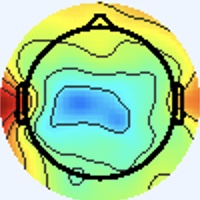

The data file committed next to this chart (first rows):
[238 245 255], [238 245 255], [238 245 255], [238 245 255], [238 245 255], [238 245 255], [238 245 255], [238 245 255], [238 245 255], [238 245 255], [238 245 255], [238 245 255], [238 245 255], [238 245 255], [238 245 255], [238 245 255], [238 245 255], [238 245 255], [238 245 255], [238 245 255], [238 245 255], [238 245 255], [238 245 255], [238 245 255]
[238 245 255], [238 245 255], [238 245 255], [238 245 255], [238 245 255], [238 245 255], [238 245 255], [238 245 255], [238 245 255], [238 245 255], [238 245 255], [238 245 255], [238 245 255], [238 245 255], [238 245 255], [238 245 255], [238 245 255], [238 245 255], [238 245 255], [238 245 255], [238 245 255], [238 245 255], [238 245 255], [238 245 255]
[238 245 255], [238 245 255], [238 245 255], [238 245 255], [238 245 255], [238 245 255], [238 245 255], [238 245 255], [238 245 255], [238 245 255], [238 245 255], [238 245 255], [238 245 255], [238 245 255], [238 245 255], [238 245 255], [238 245 255], [238 245 255], [238 245 255], [238 245 255], [238 245 255], [238 245 255], [238 245 255], [238 245 255]
[238 245 255], [238 245 255], [238 245 255], [238 245 255], [238 245 255], [238 245 255], [238 245 255], [238 245 255], [238 245 255], [238 245 255], [238 245 255], [238 245 255], [238 245 255], [238 245 255], [238 245 255], [238 245 255], [238 245 255], [238 245 255], [238 245 255], [238 245 255], [238 245 255], [238 245 255], [238 245 255], [238 245 255]
[238 245 255], [238 245 255], [238 245 255], [238 245 255], [238 245 255], [238 245 255], [238 245 255], [238 245 255], [238 245 255], [238 245 255], [238 245 255], [238 245 255], [238 245 255], [238 245 255], [238 245 255], [238 245 255], [238 245 255], [238 245 255], [238 245 255], [238 245 255], [238 245 255], [238 245 255], [238 245 255], [238 245 255]
[238 245 255], [238 245 255], [238 245 255], [238 245 255], [238 245 255], [238 245 255], [238 245 255], [238 245 255], [238 245 255], [238 245 255], [238 245 255], [238 245 255], [238 245 255], [238 245 255], [238 245 255], [238 245 255], [238 245 255], [238 245 255], [238 245 255], [238 245 255], [238 245 255], [238 245 255], [238 245 255], [238 245 255]
[238 245 255], [238 245 255], [238 245 255], [238 245 255], [238 245 255], [238 245 255], [238 245 255], [238 245 255], [238 245 255], [238 245 255], [238 245 255], [238 245 255], [238 245 255], [238 245 255], [238 245 255], [238 245 255], [238 245 255], [238 245 255], [238 245 255], [238 245 255], [238 245 255], [238 245 255], [238 245 255], [238 245 255]
[238 245 255], [238 245 255], [238 245 255], [238 245 255], [238 245 255], [238 245 255], [238 245 255], [238 245 255], [238 245 255], [238 245 255], [238 245 255], [238 245 255], [238 245 255], [238 245 255], [238 245 255], [238 245 255], [238 245 255], [238 245 255], [238 245 255], [238 245 255], [238 245 255], [238 245 255], [238 245 255], [238 245 255]
[238 245 255], [238 245 255], [238 245 255], [238 245 255], [238 245 255], [238 245 255], [238 245 255], [238 245 255], [238 245 255], [238 245 255], [238 245 255], [238 245 255], [238 245 255], [238 245 255], [238 245 255], [238 245 255], [238 245 255], [238 245 255], [238 245 255], [238 245 255], [238 245 255], [238 245 255], [238 245 255], [238 245 255]
[238 245 255], [238 245 255], [238 245 255], [238 245 255], [238 245 255], [238 245 255], [238 245 255], [238 245 255], [238 245 255], [238 245 255], [238 245 255], [238 245 255], [238 245 255], [238 245 255], [238 245 255], [238 245 255], [238 245 255], [238 245 255], [238 245 255], [238 245 255], [238 245 255], [238 245 255], [238 245 255], [238 245 255]
[238 245 255], [238 245 255], [238 245 255], [238 245 255], [238 245 255], [238 245 255], [238 245 255], [238 245 255], [238 245 255], [238 245 255], [238 245 255], [238 245 255], [238 245 255], [238 245 255], [238 245 255], [238 245 255], [238 245 255], [238 245 255], [238 245 255], [238 245 255], [238 245 255], [238 245 255], [238 245 255], [238 245 255]
[238 245 255], [238 245 255], [238 245 255], [238 245 255], [238 245 255], [238 245 255], [238 245 255], [238 245 255], [238 245 255], [238 245 255], [238 245 255], [238 245 255], [238 245 255], [238 245 255], [238 245 255], [238 245 255], [238 245 255], [238 245 255], [238 245 255], [238 245 255], [238 245 255], [238 245 255], [238 245 255], [238 245 255]
[238 245 255], [238 245 255], [238 245 255], [238 245 255], [238 245 255], [238 245 255], [238 245 255], [238 245 255], [238 245 255], [238 245 255], [238 245 255], [238 245 255], [238 245 255], [238 245 255], [238 245 255], [238 245 255], [238 245 255], [238 245 255], [238 245 255], [238 245 255], [238 245 255], [238 245 255], [238 245 255], [238 245 255]
[238 245 255], [238 245 255], [238 245 255], [238 245 255], [238 245 255], [238 245 255], [238 245 255], [238 245 255], [238 245 255], [238 245 255], [238 245 255], [238 245 255], [238 245 255], [238 245 255], [238 245 255], [238 245 255], [238 245 255], [238 245 255], [238 245 255], [238 245 255], [238 245 255], [238 245 255], [238 245 255], [238 245 255]
[238 245 255], [238 245 255], [238 245 255], [238 245 255], [238 245 255], [238 245 255], [238 245 255], [238 245 255], [238 245 255], [238 245 255], [238 245 255], [238 245 255], [238 245 255], [238 245 255], [238 245 255], [238 245 255], [238 245 255], [238 245 255], [238 245 255], [238 245 255], [238 245 255], [238 245 255], [238 245 255], [238 245 255]
[238 245 255], [238 245 255], [238 245 255], [238 245 255], [238 245 255], [238 245 255], [238 245 255], [238 245 255], [238 245 255], [238 245 255], [238 245 255], [238 245 255], [238 245 255], [238 245 255], [238 245 255], [238 245 255], [238 244 255], [238 244 255], [238 245 255], [238 245 255], [238 245 255], [238 245 255], [238 245 255], [238 245 255]
[238 245 255], [238 245 255], [238 245 255], [238 245 255], [238 245 255], [238 245 255], [238 245 255], [238 245 255], [238 245 255], [238 245 255], [238 245 255], [238 245 255], [238 245 255], [238 245 255], [238 245 255], [238 244 255], [238 244 255], [238 244 255], [238 245 255], [238 245 253], [238 245 253], [238 245 253], [238 245 255], [238 245 255]
[238 245 255], [238 245 255], [238 245 255], [238 245 255], [238 245 255], [238 245 255], [238 245 255], [238 245 255], [238 245 255], [238 245 255], [238 245 255], [238 245 255], [238 245 255], [238 245 255], [238 245 255], [238 244 255], [238 244 255], [238 244 255], [238 245 255], [238 245 253], [238 245 253], [238 245 253], [238 245 255], [238 245 255]
[238 245 255], [238 245 255], [238 245 255], [238 245 255], [238 245 255], [238 245 255], [238 245 255], [238 245 255], [238 245 255], [238 245 255], [238 245 255], [238 245 255], [238 245 255], [238 245 255], [238 245 255], [238 245 255], [238 245 255], [238 245 255], [238 245 255], [238 245 255], [238 244 255], [238 244 255], [238 244 255], [238 245 255]
[238 245 255], [238 245 255], [238 245 255], [238 245 255], [238 245 255], [238 245 255], [238 245 255], [238 245 255], [238 245 255], [238 245 255], [238 245 255], [238 245 255], [238 245 255], [238 245 255], [238 245 255], [238 245 253], [238 245 253], [238 245 253], [238 245 255], [238 244 255], [238 244 255], [238 244 255], [238 244 255], [238 245 255]
[238 245 255], [238 245 255], [238 245 255], [238 245 255], [238 245 255], [238 245 255], [238 245 255], [238 245 255], [238 245 255], [238 245 255], [238 245 255], [238 245 255], [238 245 255], [238 245 255], [238 245 255], [238 245 253], [238 245 253], [238 245 253], [238 244 255], [238 244 255], [238 244 255], [238 244 255], [238 245 255], [238 245 253]
[238 245 255], [238 245 255], [238 245 255], [238 245 255], [238 245 255], [238 245 255], [238 245 255], [238 245 255], [238 245 255], [238 245 255], [238 245 255], [238 245 255], [238 245 255], [238 245 255], [238 245 255], [238 245 255], [238 245 253], [238 245 253], [238 244 255], [238 244 255], [238 244 255], [238 244 255], [238 245 255], [238 245 253]
[238 245 255], [238 245 255], [238 245 255], [238 245 255], [238 245 255], [238 245 255], [238 245 255], [238 245 255], [238 245 255], [238 245 255], [238 245 255], [238 245 255], [238 245 255], [238 245 255], [238 245 255], [238 245 255], [238 245 255], [238 245 255], [238 244 255], [238 244 255], [238 245 255], [238 245 255], [238 245 253], [238 245 253]
[238 245 255], [238 245 255], [238 245 255], [238 245 255], [238 245 255], [238 245 255], [238 245 255], [238 245 255], [238 245 255], [238 245 255], [238 245 255], [238 245 255], [238 245 255], [238 245 255], [238 245 255], [238 245 255], [238 245 255], [238 245 255], [238 245 255], [238 245 255], [238 245 253], [238 245 253], [238 245 253], [238 245 255]
[238 245 255], [238 245 255], [238 245 255], [238 245 255], [238 245 255], [238 245 255], [238 245 255], [238 245 255], [238 245 255], [238 245 255], [238 245 255], [238 245 255], [238 245 255], [238 245 255], [238 245 255], [238 245 255], [238 245 255], [238 245 255], [238 245 255], [238 245 253], [238 245 253], [238 245 253], [237 246 255], [237 245 255]
[238 245 255], [238 245 255], [238 245 255], [238 245 255], [238 245 255], [238 245 255], [238 245 255], [238 245 255], [238 245 255], [238 245 255], [238 245 255], [238 245 255], [238 245 255], [238 245 255], [238 245 255], [238 245 255], [238 244 255], [238 245 255], [238 245 253], [238 245 253], [238 245 253], [238 245 255], [237 245 255], [237 245 255]
[238 245 255], [238 245 255], [238 245 255], [238 245 255], [238 245 255], [238 245 255], [238 245 255], [238 245 255], [238 245 255], [238 245 255], [238 245 255], [238 245 255], [238 245 255], [238 245 255], [238 245 255], [238 244 255], [238 244 255], [238 244 255], [238 245 255], [238 245 253], [238 245 255], [238 244 255], [238 244 255], [238 244 255]
[238 245 255], [238 245 255], [238 245 255], [238 245 255], [238 245 255], [238 245 255], [238 245 255], [238 245 255], [238 245 255], [238 245 255], [238 245 255], [238 245 255], [238 245 255], [238 245 255], [238 245 255], [238 244 255], [238 244 255], [238 244 255], [238 245 255], [238 245 253], [238 245 255], [238 244 255], [238 244 255], [238 244 255]
[238 245 255], [238 245 255], [238 245 255], [238 245 255], [238 245 255], [238 245 255], [238 245 255], [238 245 255], [238 245 255], [238 245 255], [238 245 255], [238 245 255], [238 245 255], [238 245 255], [238 245 255], [238 244 255], [238 244 255], [238 244 255], [238 245 255], [238 245 253], [238 245 255], [238 244 255], [238 244 255], [238 245 255]
[238 245 255], [238 245 255], [238 245 255], [238 245 255], [238 245 255], [238 245 255], [238 245 255], [238 245 255], [238 245 255], [238 245 255], [238 245 255], [238 245 255], [238 245 255], [238 245 255], [238 245 255], [238 244 255], [238 244 255], [238 244 255], [238 245 253], [238 245 251], [238 245 255], [238 244 255], [238 244 255], [238 245 255]
[238 245 255], [238 245 255], [238 245 255], [238 245 255], [238 245 255], [238 245 255], [238 245 255], [238 245 255], [238 245 255], [238 245 255], [238 245 255], [238 245 255], [238 245 255], [238 245 255], [238 245 255], [238 245 255], [238 244 255], [238 245 255], [238 246 249], [238 246 249], [238 245 253], [238 244 255], [238 244 255], [238 244 255]
[238 245 255], [238 245 255], [238 245 255], [238 245 255], [238 245 255], [238 245 255], [238 245 255], [238 245 255], [238 245 255], [238 245 255], [238 245 255], [238 245 255], [238 245 255], [238 245 255], [238 245 255], [238 245 255], [238 244 255], [238 245 255], [238 245 251], [238 246 249], [238 245 253], [238 245 255], [238 244 255], [238 244 255]
[238 245 255], [238 245 255], [238 245 255], [238 245 255], [238 245 255], [238 245 255], [238 245 255], [238 245 255], [238 245 255], [238 245 255], [238 245 255], [238 245 255], [238 245 255], [238 245 255], [238 245 255], [238 245 255], [240 244 255], [240 244 255], [241 245 255], [241 245 254], [241 245 254], [240 244 255], [238 244 255], [238 244 255]
[238 245 255], [238 245 255], [238 245 255], [238 245 255], [238 245 255], [238 245 255], [238 245 255], [238 245 255], [238 245 255], [238 245 255], [238 245 255], [238 245 255], [238 245 255], [238 245 255], [238 245 255], [238 245 255], [241 245 255], [241 245 255], [240 244 255], [239 243 252], [239 244 250], [239 243 252], [237 243 255], [238 245 255]
[238 245 255], [238 245 255], [238 245 255], [238 245 255], [238 245 255], [238 245 255], [238 245 255], [238 245 255], [238 245 255], [238 245 255], [238 245 255], [238 245 255], [238 245 255], [238 245 255], [238 245 255], [238 245 255], [239 246 255], [238 245 255], [238 245 253], [237 244 250], [240 245 251], [240 245 251], [241 246 250], [241 247 243]
[238 245 255], [238 245 255], [238 245 255], [238 245 255], [238 245 255], [238 245 255], [238 245 255], [238 245 255], [238 245 255], [238 245 255], [238 245 255], [238 245 255], [238 245 255], [238 245 255], [238 245 255], [238 245 255], [237 246 255], [237 246 255], [238 245 253], [238 245 253], [241 246 252], [241 246 250], [240 246 246], [239 248 231]
[238 245 255], [238 245 255], [238 245 255], [238 245 255], [238 245 255], [238 245 255], [238 245 255], [238 245 255], [238 245 255], [238 245 255], [238 245 255], [238 245 255], [238 245 255], [238 245 255], [238 245 255], [238 245 255], [237 246 255], [236 246 255], [237 245 255], [237 243 255], [240 244 253], [240 245 249], [239 243 246], [236 245 214]
[238 245 255], [238 245 255], [238 245 255], [238 245 255], [238 245 255], [238 245 255], [238 245 255], [238 245 255], [238 245 255], [238 245 255], [238 245 255], [238 245 255], [238 245 255], [238 245 255], [238 245 255], [238 245 255], [237 246 255], [237 247 255], [237 245 255], [237 243 255], [240 244 253], [242 247 250], [241 246 242], [238 249 206]
[238 245 255], [238 245 255], [238 245 255], [238 245 255], [238 245 255], [238 245 255], [238 245 255], [238 245 255], [238 245 255], [238 245 255], [238 245 255], [238 245 255], [238 245 255], [238 245 255], [238 245 255], [238 245 255], [237 245 255], [238 246 255], [238 245 255], [238 245 253], [241 245 254], [242 248 246], [240 249 232], [236 251 194]
[238 245 255], [238 245 255], [238 245 255], [238 245 255], [238 245 255], [238 245 255], [238 245 255], [238 245 255], [238 245 255], [238 245 255], [238 245 255], [238 245 255], [238 245 255], [238 245 255], [238 245 255], [238 245 255], [237 244 254], [238 245 255], [238 245 253], [237 245 248], [240 245 248], [239 248 231], [234 247 201], [228 248 163]
[238 245 255], [238 245 255], [238 245 255], [238 245 255], [238 245 255], [238 245 255], [238 245 255], [238 245 255], [238 245 255], [238 245 255], [238 245 255], [238 245 255], [238 245 255], [238 245 255], [238 245 255], [238 245 255], [238 245 255], [241 245 254], [240 245 251], [239 245 245], [241 251 240], [233 248 207], [224 247 156], [217 246 118]
[238 245 255], [238 245 255], [238 245 255], [238 245 255], [238 245 255], [238 245 255], [238 245 255], [238 245 255], [238 245 255], [238 245 255], [238 245 255], [238 245 255], [238 245 255], [238 245 255], [238 245 255], [238 245 255], [241 245 254], [238 243 247], [240 246 246], [242 251 234], [233 246 203], [224 245 166], [220 248 125], [215 248  99]
[238 245 255], [238 245 255], [238 245 255], [238 245 255], [238 245 255], [238 245 255], [238 245 255], [238 245 255], [238 245 255], [238 245 255], [238 245 255], [238 245 255], [238 245 255], [238 245 255], [238 245 255], [240 244 253], [241 244 251], [244 248 247], [240 246 234], [239 252 209], [226 247 154], [218 247 119], [215 247 101], [214 249  97]
[238 245 255], [238 245 255], [238 245 255], [238 245 255], [238 245 255], [238 245 255], [238 245 255], [238 245 255], [238 245 255], [238 245 255], [238 245 255], [238 245 255], [238 245 255], [238 245 255], [238 245 255], [240 244 253], [241 245 248], [246 250 236], [233 244 201], [229 247 165], [220 247 118], [218 249  96], [219 252  99], [213 246 105]
[238 245 255], [238 245 255], [238 245 255], [238 245 255], [238 245 255], [238 245 255], [238 245 255], [238 245 255], [238 245 255], [238 245 255], [238 245 255], [238 245 255], [238 245 255], [238 245 255], [238 245 255], [240 245 251], [241 245 246], [237 247 213], [226 246 151], [222 248 115], [218 249  96], [221 252  97], [219 250 110], [195 224 108]
[238 245 255], [238 245 255], [238 245 255], [238 245 255], [238 245 255], [238 245 255], [238 245 255], [238 245 255], [238 245 255], [238 245 255], [238 245 255], [238 245 255], [238 245 255], [238 245 255], [238 245 255], [238 246 249], [240 247 240], [237 249 203], [225 248 131], [219 249  93], [220 252  93], [210 239  95], [164 191  78], [132 156  68]
[238 245 255], [238 245 255], [238 245 255], [238 245 255], [238 245 255], [238 245 255], [238 245 255], [238 245 255], [238 245 255], [238 245 255], [238 245 255], [238 245 255], [238 245 255], [238 245 255], [238 245 255], [238 246 248], [237 248 231], [237 252 197], [222 247 130], [217 247  99], [220 250 102], [191 217  94], [ 87 107  36], [62 82 21]
[238 245 255], [238 245 255], [238 245 255], [238 245 255], [238 245 255], [238 245 255], [238 244 255], [238 244 255], [238 245 255], [238 245 255], [238 245 255], [238 245 255], [238 245 255], [240 245 251], [240 245 248], [240 249 232], [235 248 202], [226 248 163], [216 245 119], [219 251 106], [222 250 113], [192 215 107], [59 76 22], [42 60 10]
[237 246 253], [237 246 253], [238 245 255], [238 245 255], [240 244 255], [240 244 255], [238 244 255], [238 244 255], [237 245 255], [237 246 255], [237 246 253], [238 245 253], [241 245 254], [242 246 247], [243 247 232], [241 251 201], [229 247 148], [219 246 115], [212 248 100], [213 249 101], [218 248 116], [188 213 111], [73 93 34], [49 73 15]
[236 247 253], [237 246 253], [238 245 255], [238 245 255], [240 244 255], [240 244 255], [238 244 255], [238 244 255], [237 246 255], [237 248 254], [237 246 253], [238 245 251], [241 244 251], [242 245 234], [238 246 197], [233 247 159], [222 243 112], [220 251  98], [217 253 101], [209 246 107], [160 188  77], [126 149  59], [108 132  58], [121 152  72]
[237 245 255], [237 245 255], [238 244 255], [240 244 255], [240 244 253], [240 244 253], [238 244 255], [238 244 255], [237 246 253], [238 247 254], [237 244 252], [237 244 250], [242 245 250], [240 247 216], [232 247 152], [226 248 113], [225 249 101], [221 250 100], [219 251 114], [187 217 103], [77 99 24], [60 82 10], [154 184  84], [204 243 124]
[238 244 255], [238 244 255], [240 244 255], [240 244 255], [240 244 253], [240 244 253], [238 245 255], [238 245 255], [237 246 251], [238 247 252], [237 244 252], [240 245 249], [245 247 242], [241 249 202], [232 250 128], [226 250  92], [225 252  97], [211 238  99], [167 191  79], [132 155  67], [103 125  53], [116 143  62], [181 219 100], [207 254 114]
[240 244 255], [240 244 255], [240 243 255], [240 243 255], [240 244 255], [240 244 255], [238 244 255], [238 245 255], [238 245 251], [239 247 250], [239 243 254], [239 245 245], [243 248 228], [239 249 186], [232 252 121], [228 252  92], [225 251  98], [190 215  88], [ 87 103  30], [66 82 19], [161 186  92], [207 242 124], [204 247 114], [197 248 109]
[240 244 255], [240 244 255], [240 244 255], [240 244 255], [240 244 255], [238 244 255], [238 244 255], [238 244 255], [239 246 252], [238 246 249], [239 243 252], [239 245 235], [238 246 199], [234 247 157], [232 250 112], [228 252  94], [226 252  99], [186 209  92], [72 83 27], [56 68 18], [167 196  88], [214 255 120], [202 251 110], [193 247 107]
[240 244 255], [240 244 255], [238 245 251], [238 246 249], [238 245 251], [237 246 255], [237 245 255], [237 245 255], [239 246 255], [239 244 250], [241 245 248], [240 246 218], [232 246 158], [228 247 119], [230 250 103], [228 252  96], [222 251  97], [191 215  95], [80 89 36], [64 74 24], [163 194  90], [206 250 113], [197 250 108], [195 254 110]
[240 244 255], [240 244 253], [238 246 249], [237 247 249], [237 246 253], [237 246 255], [237 245 255], [237 245 255], [238 245 255], [238 243 247], [244 247 240], [241 249 202], [230 247 133], [224 247  95], [229 250  95], [228 252  96], [223 252  98], [190 214  94], [83 90 38], [64 73 26], [157 190  85], [205 253 117], [196 253 112], [189 251 108]
[240 244 255], [240 244 253], [238 245 253], [237 246 253], [236 244 255], [235 245 255], [237 246 251], [238 246 249], [241 246 252], [240 244 243], [245 248 227], [240 248 188], [230 249 124], [230 251  94], [228 250  89], [226 251  89], [224 254  98], [187 211  91], [82 90 41], [62 73 30], [157 193  87], [199 250 113], [192 253 114], [188 252 114]
[240 244 255], [238 245 255], [237 246 255], [237 245 255], [236 246 255], [236 246 255], [237 247 249], [238 246 248], [241 244 249], [242 246 232], [241 248 197], [238 249 157], [231 249 113], [228 250  89], [228 251  85], [227 252  90], [224 253 101], [196 219 105], [77 87 37], [51 67 20], [152 189  83], [197 251 114], [187 249 114], [184 250 114]
[238 244 255], [238 244 255], [237 245 255], [237 245 255], [236 246 255], [236 247 253], [237 247 249], [240 245 248], [241 242 244], [243 246 215], [237 246 153], [235 251 116], [233 252  98], [229 250  85], [230 253  85], [226 250  92], [224 248 112], [194 215 114], [76 90 37], [51 72 16], [149 191  83], [203 255 122], [189 251 116], [181 249 112]
[238 244 255], [238 244 255], [237 245 255], [237 245 255], [236 247 253], [237 246 251], [238 245 251], [241 245 246], [244 243 238], [245 248 201], [237 248 126], [236 254  92], [235 253  91], [229 250  85], [233 254  89], [216 238  91], [169 189  78], [136 156  71], [109 130  65], [122 150  75], [174 219 102], [194 250 113], [187 249 114], [185 253 118]
[240 244 255], [238 245 255], [237 245 255], [237 245 255], [237 246 253], [238 245 251], [240 244 253], [243 245 244], [247 246 226], [247 249 184], [240 250 117], [239 254  89], [236 250  92], [232 248  90], [233 253  94], [202 219  89], [ 91 103  29], [66 81 22], [155 183  98], [203 241 130], [201 251 116], [192 249 106], [189 251 116], [180 247 116]
... 139 more rows
